Photos from the image-classification dataset "dataset" in the GitHub repository 589290/malaria-classifier-keras. Its 2 classes are: parasitized, uninfected.

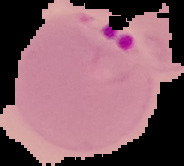
Label: parasitized

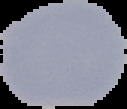
Label: uninfected

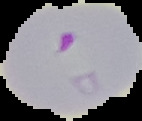
Label: parasitized

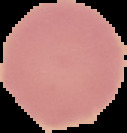
Label: uninfected

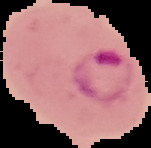
Label: parasitized

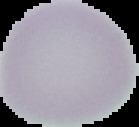
Label: uninfected
